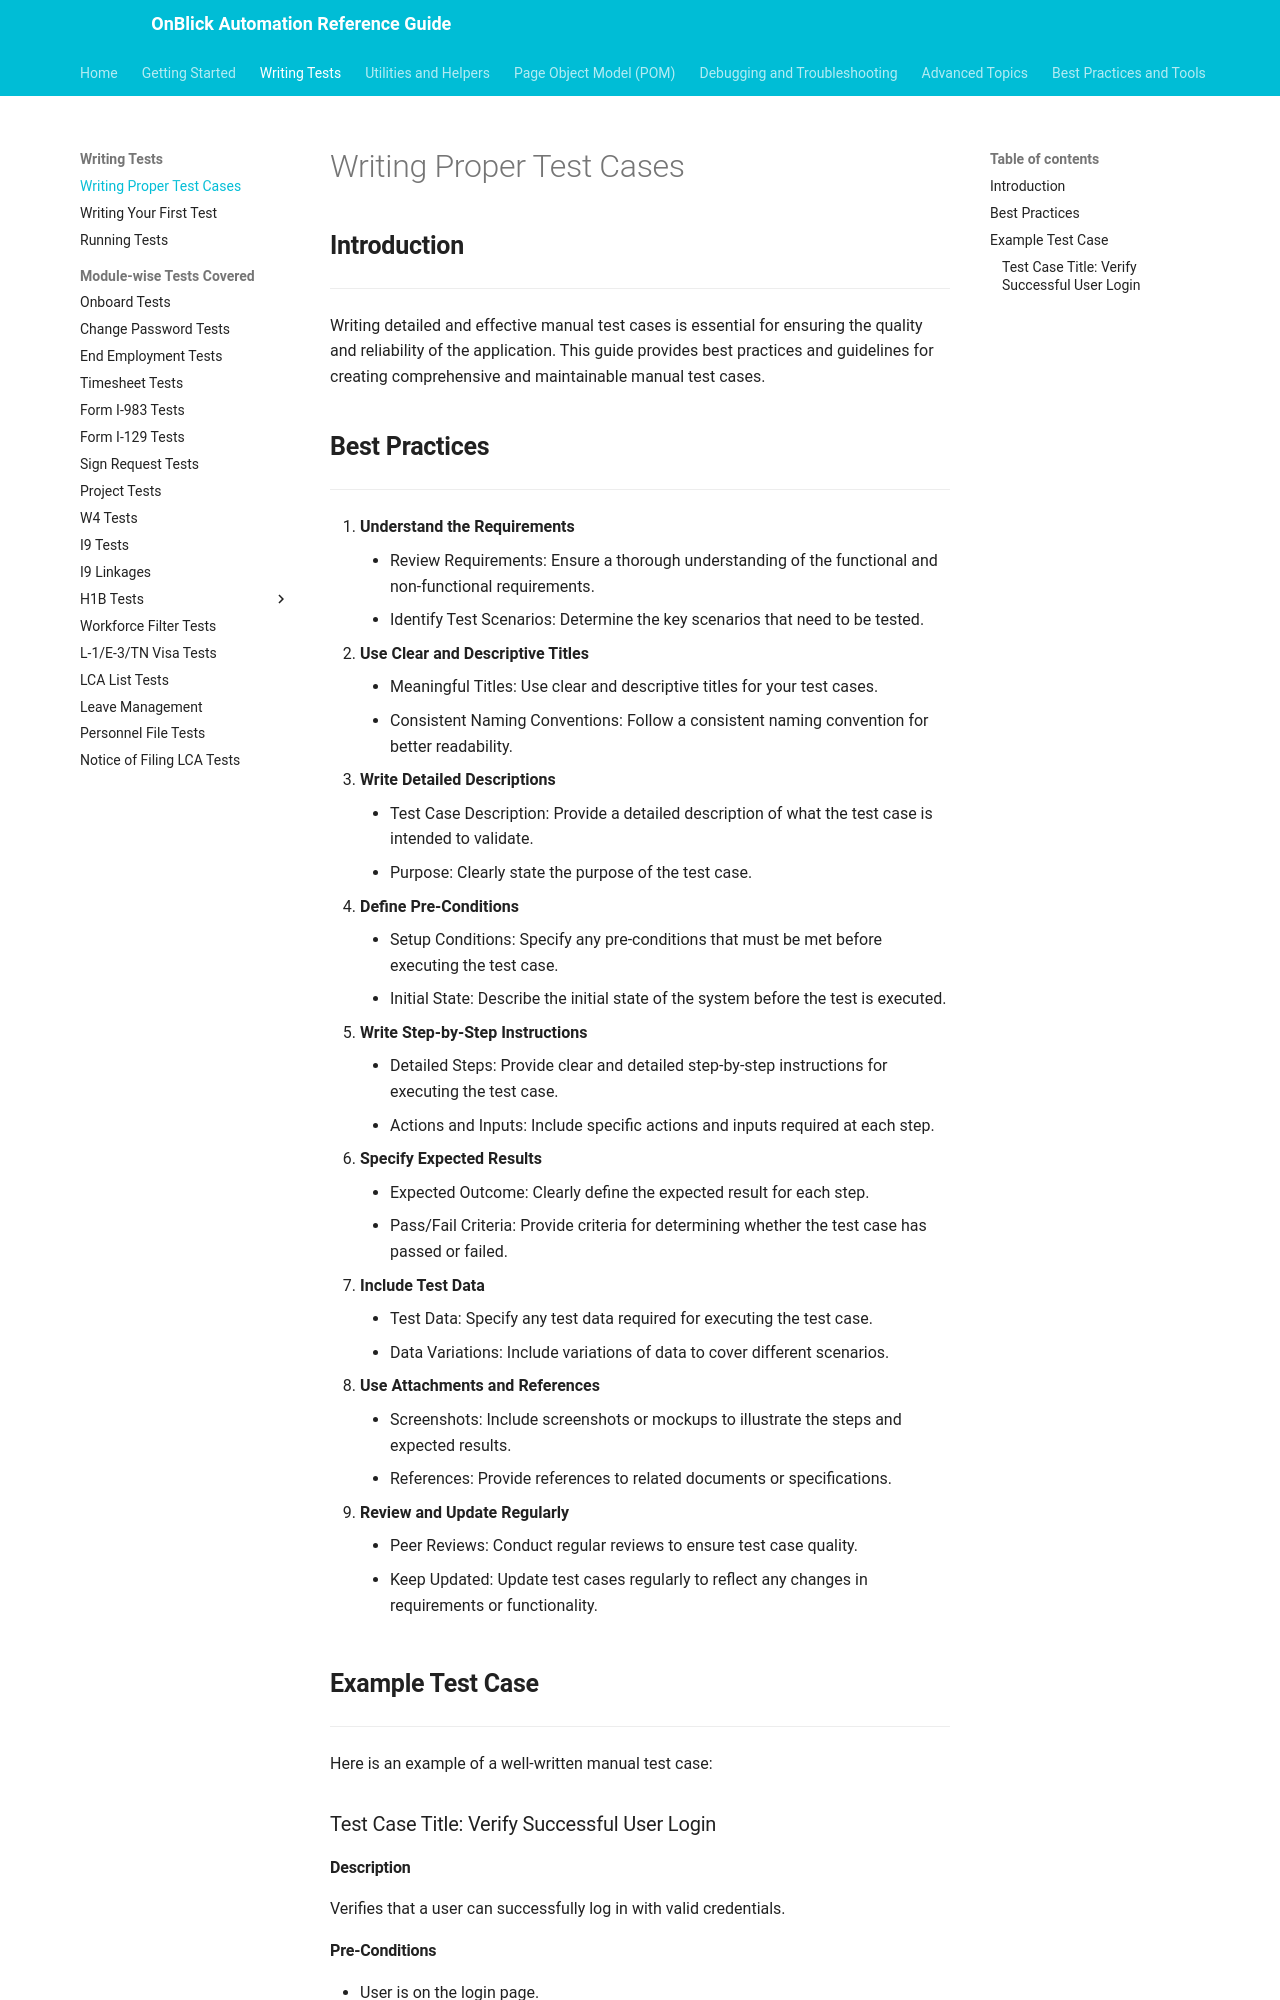

repository: aakarshrigaps/OnblickAutomationDocs · page: writing-tests/test-cases/index.html · generator: mkdocs

---
toc_depth: 3
---

# Writing Proper Test Cases

## **Introduction**

---

Writing detailed and effective manual test cases is essential for ensuring the quality and reliability of the application. This guide provides best practices and guidelines for creating comprehensive and maintainable manual test cases.

## **Best Practices**

---

1. **Understand the Requirements**
	- Review Requirements: Ensure a thorough understanding of the functional and non-functional requirements.
	- Identify Test Scenarios: Determine the key scenarios that need to be tested.
1. **Use Clear and Descriptive Titles**
	- Meaningful Titles: Use clear and descriptive titles for your test cases.
	- Consistent Naming Conventions: Follow a consistent naming convention for better readability.
1. **Write Detailed Descriptions**
	- Test Case Description: Provide a detailed description of what the test case is intended to validate.
	- Purpose: Clearly state the purpose of the test case.
1. **Define Pre-Conditions**
	- Setup Conditions: Specify any pre-conditions that must be met before executing the test case.
	- Initial State: Describe the initial state of the system before the test is executed.
1. **Write Step-by-Step Instructions**
	- Detailed Steps: Provide clear and detailed step-by-step instructions for executing the test case.
	- Actions and Inputs: Include specific actions and inputs required at each step.
1. **Specify Expected Results**
	- Expected Outcome: Clearly define the expected result for each step.
	- Pass/Fail Criteria: Provide criteria for determining whether the test case has passed or failed.
1. **Include Test Data**
	- Test Data: Specify any test data required for executing the test case.
	- Data Variations: Include variations of data to cover different scenarios.
1. **Use Attachments and References**
	- Screenshots: Include screenshots or mockups to illustrate the steps and expected results.
	- References: Provide references to related documents or specifications.
1. **Review and Update Regularly**
	- Peer Reviews: Conduct regular reviews to ensure test case quality.
	- Keep Updated: Update test cases regularly to reflect any changes in requirements or functionality.
